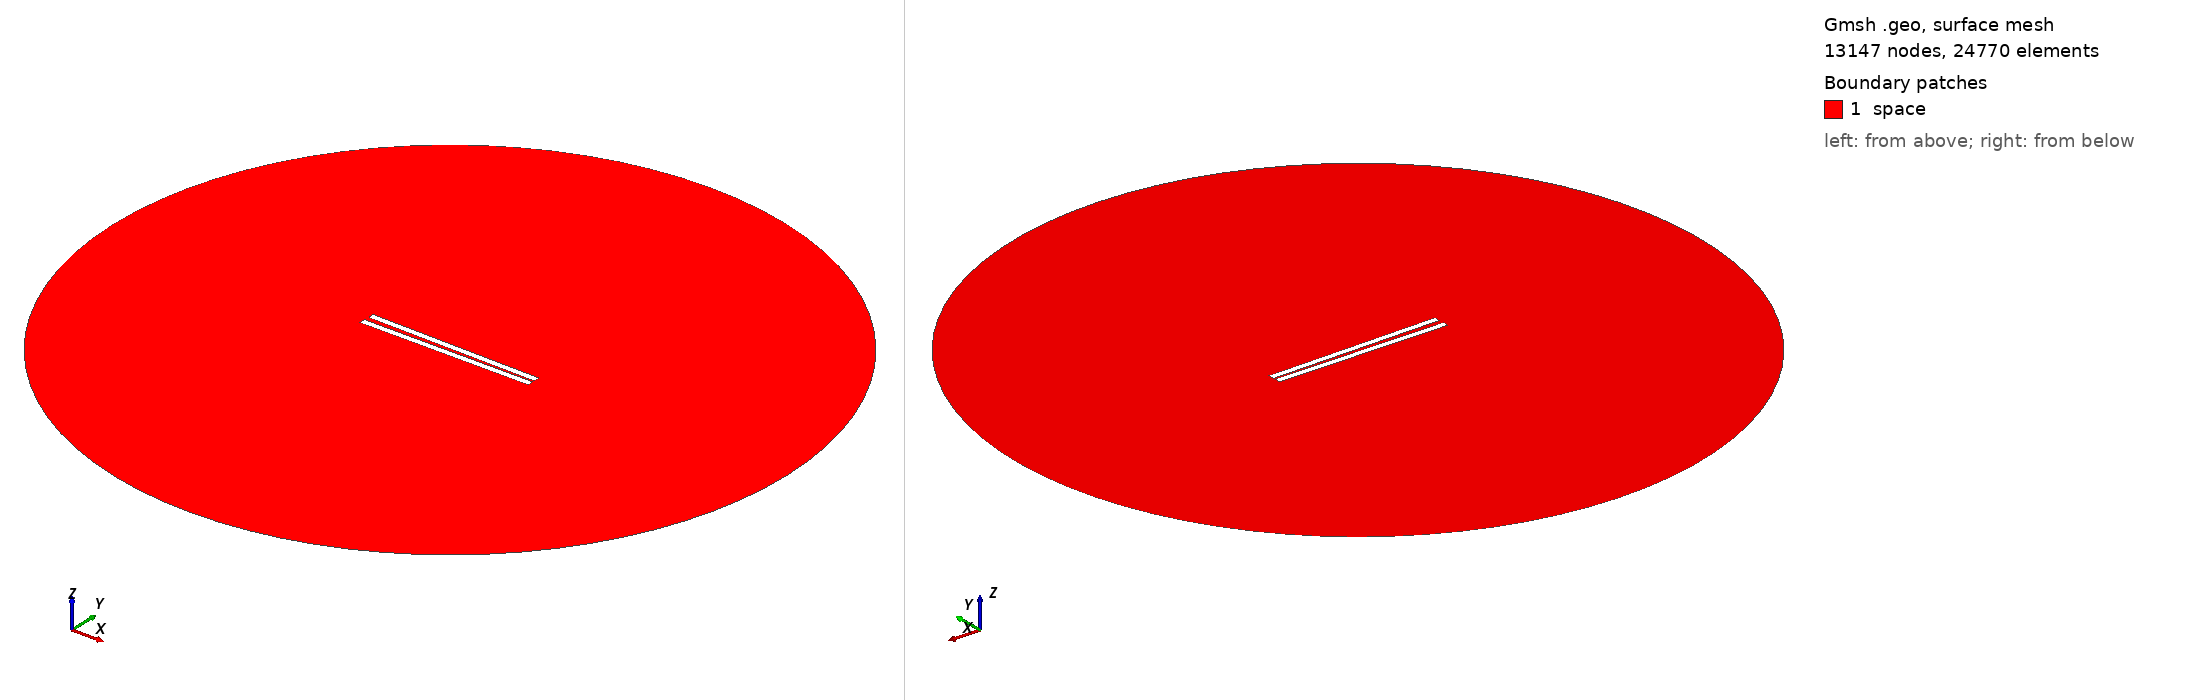

Gmsh geometry script, surface-meshed: 13147 nodes, 24770 surface elements. Boundary patches (legend numbers): 1 space. Left view from above one corner, right view from below the opposite corner. Legend entries are the model's physical surfaces. The drawing asked Gmsh for element sizes between 1% and 20% of the model's largest extent; the script's own settings can give other sizes.

=== 150.geo (drawn) ===
// Set the geometry kernel
SetFactory("OpenCASCADE");

//---------------------------------------
// Rectangles
//---------------------------------------

// Rectangle 1 (top)
Point(1) = {-49.84444444444444, 0.9722222222222222, 0, 1.0};
Point(2) = {49.84444444444444, 0.9722222222222222, 0, 1.0};
Point(3) = {49.84444444444444, 4.661111111111111, 0, 1.0};
Point(4) = {-49.84444444444444, 4.661111111111111, 0, 1.0};

Line(1) = {1, 2};
Line(2) = {2, 3};
Line(3) = {3, 4};
Line(4) = {4, 1};

Line Loop(1) = {1, 2, 3, 4};
Plane Surface(1) = {1};

Rotate { {0, 0, 1}, {0,  0.9722222222222222,  0}, -0.017 } {
  Surface{1};
}

// Rectangle 2 (bottom)
Point(5) = {-49.84444444444444, -0.9722222222222222, 0, 1.0};
Point(6) = {49.84444444444444, -0.9722222222222222, 0, 1.0};
Point(7) = {49.84444444444444, -4.661111111111111, 0, 1.0};
Point(8) = {-49.84444444444444, -4.661111111111111, 0, 1.0};

Line(5) = {5, 6};
Line(6) = {6, 7};
Line(7) = {7, 8};
Line(8) = {8, 5};

Line Loop(2) = {5, 6, 7, 8};
Plane Surface(2) = {2}; 


//---------------------------------------
// Circle
//---------------------------------------

// Define points
Point(9) = {0, 0, 0};        // Center
Point(10) = {200, 0, 0};     // Start point
Point(11) = {0, 200, 0};     // 90 degrees
Point(12) = {-200, 0, 0};    // 180 degrees
Point(13) = {0, -200, 0};    // 270 degrees

// Define circle arcs (each needs start, center, end)
Circle(9) = {10, 9, 11};
Circle(10) = {11, 9, 12};
Circle(11) = {12, 9, 13};
Circle(12) = {13, 9, 10};

// Define curve loop and surface if needed
Curve Loop(3) = {9, 10, 11, 12};
Surface(3) = {3};

// Subtract Rectangles from Circle
BooleanDifference{ Surface{3}; Delete; }{ Surface{1}; Surface{2}; Delete; }

//---------------------------------------
// Transfinite Lines and Surface
//---------------------------------------
r = 7;
Transfinite Line {1, 3} = 50*r Using Progression 1;
Transfinite Line {2, 4} = 2*r Using Progression 1;
Transfinite Line {5, 7} = 50*r Using Progression 1;
Transfinite Line {6, 8} = 2*r Using Progression 1;
Transfinite Line {9, 10, 11, 12} = 20 Using Progression 1;

//---------------------------------------
// Define Physical Groups
//---------------------------------------                

//--- Physical Curves
// Physical groups for boundaries
Physical Line("force_segment", 10) = {1};
Physical Line("upper_plate", 11) = {2, 3, 4};
Physical Line("lower_plate", 12) = {5, 6, 7, 8};
Physical Line("boundary", 20) = {9, 10, 11, 12};

//--- Physical Surfaces
Physical Surface("space", 30) = {3};

//---------------------------------------
// 6. Generate the Mesh
//---------------------------------------
Mesh 2;  // 2D mesh generation
